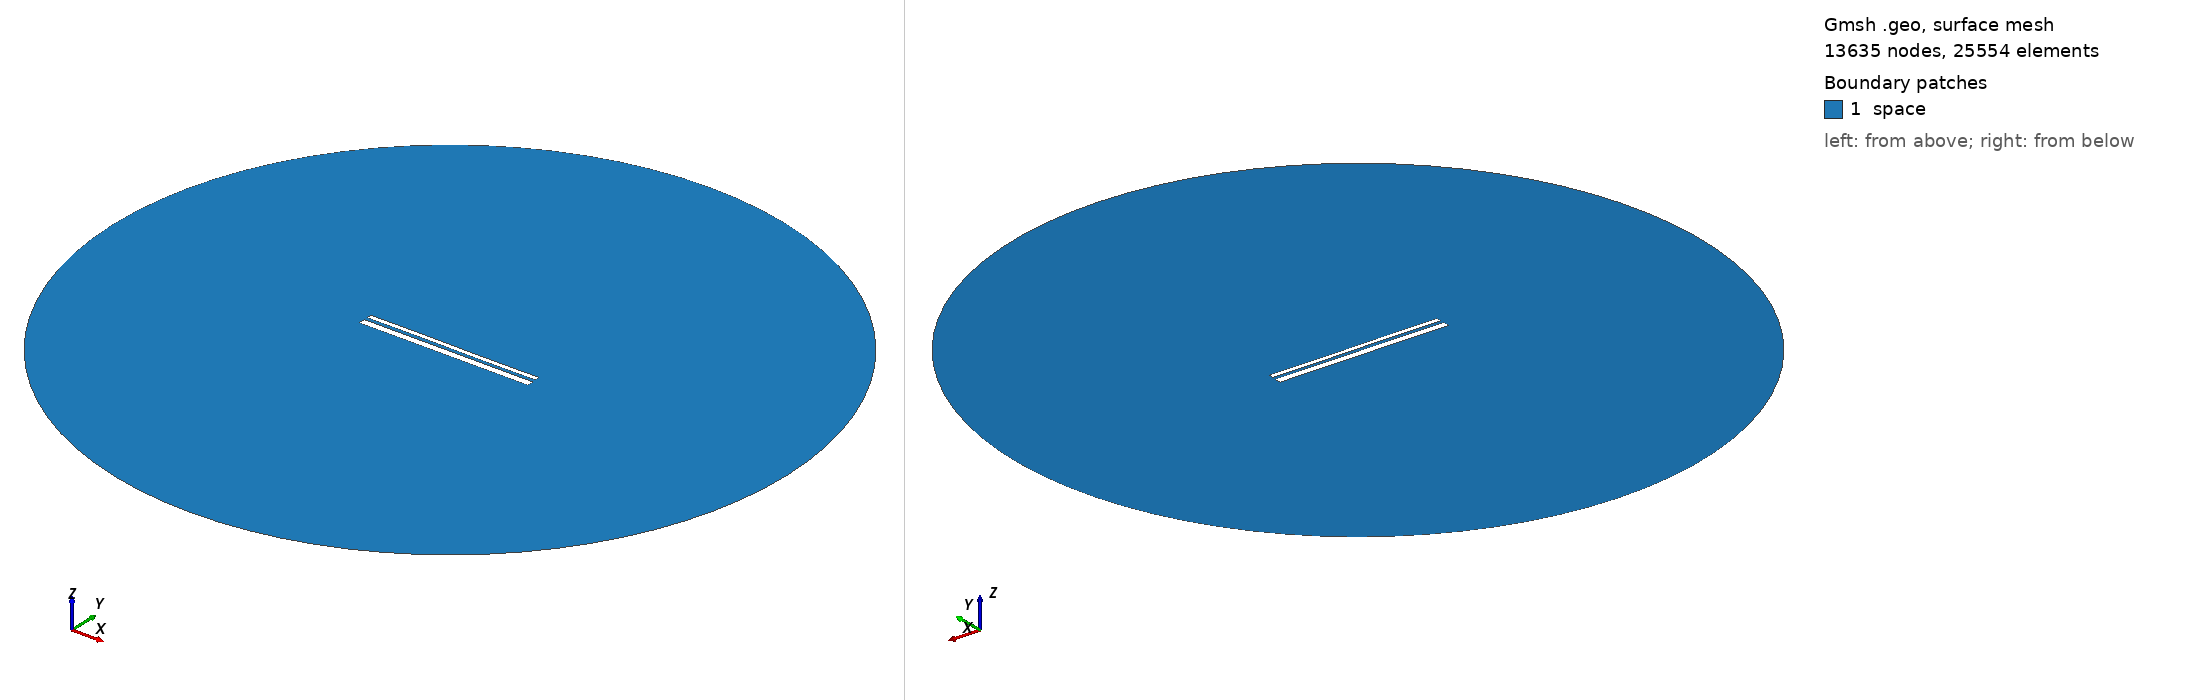

Gmsh geometry script, surface-meshed: 13635 nodes, 25554 surface elements. Boundary patches (legend numbers): 1 space. Left view from above one corner, right view from below the opposite corner. Legend entries are the model's physical surfaces. The drawing asked Gmsh for element sizes between 1% and 20% of the model's largest extent; the script's own settings can give other sizes.

=== 12693.geo (drawn) ===
//---------------------------------------
// Geometry kernel
//---------------------------------------

SetFactory("OpenCASCADE");



//---------------------------------------
// Parameters of the geometry
//---------------------------------------

// Overetch of the upper plate
overetch = 0.5;

// Distance between the plates
distance = 1.5;

// Discretization over the x axis (for the deformation)
nx = 50; 

// Length of the plate
L = 100 - overetch; 

// Number of modes
n = 4; 

// 1st mode coefficient
coeff(1) = -0.075;
beta(1) = 0.596864 * 3.1415926535 / L;

// 2nd mode coefficient
coeff(2) = 0.0;
beta(2) = 1.49418 * 3.1415926535 / L;

// 3rd mode coefficient
coeff(3) = 0.07499999999999998;
beta(3) = 2.50025 * 3.1415926535 / L;

// 4th mode coefficient
coeff(4) = 0.0;
beta(4) = 3.49999 * 3.1415926535 / L;



//---------------------------------------
// Upper plate (deformed rectangle)
//---------------------------------------

// Coordiantes of the upper plate
xmin = -50;
xmax = 50 - overetch;

// Height of the upper plate
yheight = 4 - 2 * overetch;

// Indexes of the points
UpperID[] = {};
LowerID[] = {};
LeftID[] = {};
RightID[] = {};

// Point index
p = 1;

// Horizontal edges
For i In {1:nx}
    x = xmin + (i-1)*(xmax - xmin)/(nx-1);

    y_bottom = distance / 2 + overetch;
    For j In {1:n}
        C = (Cosh(beta(j)*L) + Cos(beta(j)*L)) / (Sinh(beta(j)*L) + Sin(beta(j)*L));
        y_bottom  = y_bottom + coeff(j) * (Cosh(beta(j)*(x+50)) - Cos(beta(j)*(x+50)) - C * (Sinh(beta(j)*(x+50)) - Sin(beta(j)*(x+50))));
    EndFor

    y_top = y_bottom + yheight;

    Point(p) = {x, y_top, 0, 1.0};
    UpperID[i] = p;
    p = p + 1;

    Point(p) = {x, y_bottom, 0, 1.0};
    LowerID[i] = p;
    p = p + 1;
EndFor

// Create point lists
UpperPts[] = {}; LowerPts[] = {};
For i In {1:nx}
  UpperPts[] += {UpperID[i]};
  LowerPts[] += {LowerID[i]};
EndFor

// Build splines
Spline(1) = {UpperPts[]};
Spline(2) = {LowerPts[]};
Line(3) = {LowerPts[nx-1], UpperPts[nx-1]};
Line(4) = {LowerPts[0], UpperPts[0]};

// Build the plane surface
Curve Loop(1) = {2, 3, -1, -4};
Plane Surface(1) = {1};



//---------------------------------------
// Lower plate (rectangle)
//---------------------------------------

// Vertices
Point(1001) = {-50, -1, 0, 1.0};
Point(1002) = { 50, -1, 0, 1.0};
Point(1003) = { 50,  -5, 0, 1.0};
Point(1004) = {-50,  -5, 0, 1.0};

// Edges
Line(5) = {1001, 1002};
Line(6) = {1002, 1003};
Line(7) = {1003, 1004};
Line(8) = {1004, 1001};

// Plane surface
Line Loop(2) = {5, 6, 7, 8};
Plane Surface(2) = {2}; 



//---------------------------------------
// Outer (fictious) boundary
//---------------------------------------

// Points
Point(1005) = {0, 0, 0};       // Center
Point(1006) = {200, 0, 0};     // Start point
Point(1007) = {0, 200, 0};     // 90 degrees
Point(1008) = {-200, 0, 0};    // 180 degrees
Point(1009) = {0, -200, 0};    // 270 degrees

// Circle arcs (each needs start, center, end)
Circle(9) = {1006, 1005, 1007};
Circle(10) = {1007, 1005, 1008};
Circle(11) = {1008, 1005, 1009};
Circle(12) = {1009, 1005, 1006};

// Plane surface for the entire domain
Curve Loop(3) = {9, 10, 11, 12};
Surface(3) = {3};

// Subtract the plates from the whole domain to obtain the actual domain where we want to solve the equations
BooleanDifference{ Surface{3}; Delete; }{ Surface{1}; Surface{2}; Delete; }




//---------------------------------------
// Transfinite Lines/Curves
//---------------------------------------

// Set the number of points on the boundaries
r = 7;

// Plates
Transfinite Curve {1, 2} = 50*r Using Progression 1;
Transfinite Curve {3, 4} = 2*r Using Progression 1;
Transfinite Line {5, 7} = 50*r Using Progression 1;
Transfinite Line {6, 8} = 2*r Using Progression 1;

// Outer boundary
Transfinite Line {9, 10, 11, 12} = 20 Using Progression 1;



//---------------------------------------
// Physical groups
//---------------------------------------                

// Physical curves (boundaries)
Physical Line("force_segment", 10) = {2};
Physical Line("upper_plate", 11) = {1, 3, 4};
Physical Line("lower_plate", 12) = {5, 6, 7, 8};
Physical Line("boundary", 20) = {9, 10, 11, 12};

// Physical Surfaces
Physical Surface("space", 30) = {3};



//---------------------------------------
// 6. Generate the Mesh
//---------------------------------------

// 2D mesh generation
Mesh 2;
